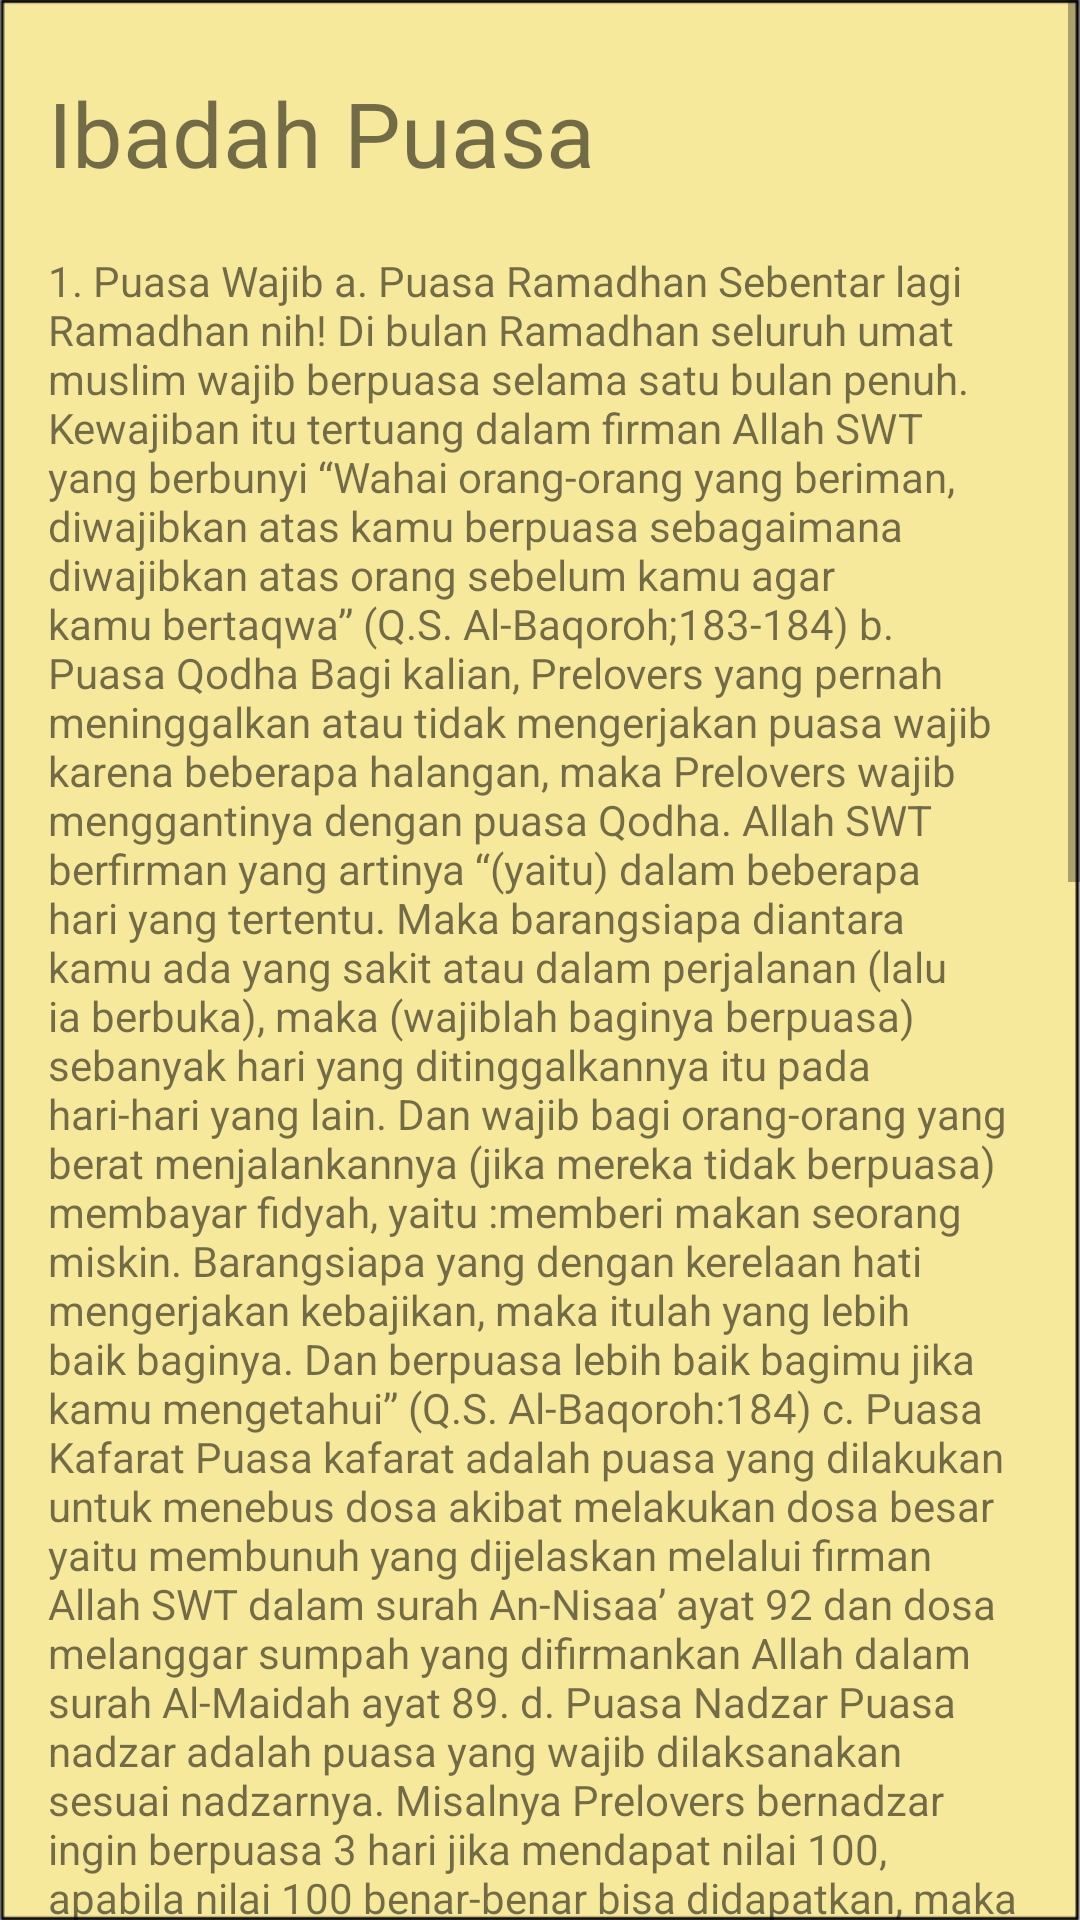

Produce the Android XML layout that renders to this screen, including the resource entries it uses.
<!-- AndroidManifest.xml: application theme AppTheme -->
<!-- res/layout/activity_puasa.xml -->
<?xml version="1.0" encoding="utf-8"?>
<ScrollView xmlns:android="http://schemas.android.com/apk/res/android"
    xmlns:app="http://schemas.android.com/apk/res-auto"
    xmlns:tools="http://schemas.android.com/tools"
    android:id="@+id/scrollView"
    android:layout_width="match_parent"
    android:layout_height="match_parent"
    android:background="@drawable/kosong"
    android:layout_above="@+id/downImg"
    >
    <LinearLayout
        android:layout_width="match_parent"
        android:layout_height="match_parent"
        tools:context=".MainActivity"
        android:orientation="vertical"
        >


        <RelativeLayout
            android:layout_width="wrap_content"
            android:layout_height="wrap_content"
            android:gravity="center_vertical"
            android:layout_marginTop="8dp"
            android:weightSum="2">


            <TextView
                android:layout_width="match_parent"
                android:layout_height="wrap_content"
                android:padding="16dp"
                android:text="Ibadah Puasa"
                android:textSize="30dp"
                />

            <TextView
                android:layout_width="match_parent"
                android:layout_height="match_parent"
                android:layout_marginTop="60dp"
                android:padding="16dp"
                android:text="@string/puasa_txt"
                />


        </RelativeLayout>
    </LinearLayout>
</ScrollView>
<!-- resources referenced by this layout -->
<resources>
  <string name="puasa_txt">
          1. Puasa Wajib
  a.	Puasa Ramadhan
  Sebentar lagi Ramadhan nih! Di bulan Ramadhan seluruh umat muslim wajib berpuasa selama satu bulan penuh.  Kewajiban itu tertuang dalam firman Allah SWT yang berbunyi “Wahai orang-orang yang beriman, diwajibkan atas kamu berpuasa sebagaimana diwajibkan atas orang sebelum kamu agar kamu bertaqwa” (Q.S. Al-Baqoroh;183-184)
  b.	Puasa Qodha
  
  Bagi kalian, Prelovers yang pernah meninggalkan atau tidak mengerjakan puasa wajib karena beberapa halangan, maka Prelovers wajib menggantinya dengan puasa Qodha. Allah SWT berfirman yang artinya “(yaitu) dalam beberapa hari yang tertentu. Maka barangsiapa diantara kamu ada yang sakit atau dalam perjalanan (lalu ia berbuka), maka (wajiblah baginya berpuasa) sebanyak hari yang ditinggalkannya itu pada hari-hari yang lain. Dan wajib bagi orang-orang yang berat menjalankannya (jika mereka tidak berpuasa) membayar fidyah, yaitu :memberi makan seorang miskin. Barangsiapa yang dengan kerelaan hati mengerjakan kebajikan, maka itulah yang lebih baik baginya. Dan berpuasa lebih baik bagimu jika kamu mengetahui” (Q.S. Al-Baqoroh:184)
  
  c.	Puasa Kafarat
  Puasa kafarat adalah puasa yang dilakukan untuk menebus dosa akibat melakukan dosa besar yaitu membunuh yang dijelaskan melalui firman Allah SWT dalam surah An-Nisaa’ ayat 92 dan dosa melanggar sumpah yang difirmankan Allah dalam surah Al-Maidah ayat 89.
  d.	Puasa Nadzar
  Puasa nadzar adalah puasa yang wajib dilaksanakan sesuai nadzarnya. Misalnya Prelovers bernadzar ingin berpuasa 3 hari jika mendapat nilai 100, apabila nilai 100 benar-benar bisa didapatkan, maka Prelovers harus berpuasa 3 hari sesuai nadzar diawal. Rasulullah bersabda “Apabila seseorang bernadzar menjalankan puasa, maka nadzar itu harus dipenuhinya” (H.R. Bukhori)
  
  
  
  2.	Puasa Sunnah
  
  a.	Puasa enam hari di bulan Syawal
  Puasa enam hari di bulan Syawal adalah puasa yang dilaksanakan setelah hari raya Idul Fitri. Keutamaannya adalah seperti berpuasa satu tahun (H.R. Muslim)
  b.	Puasa sepuluh hari pertama di bulan Dzulhijjah
  Puasa sepuluh hari pertama di bulan Dzulhijjah adalah puasa yang dilaksanakan sebelum Idul Adha yaitu 10 Dzulhijjah. Ketika memasuki 10 Dzulhujjah maka diharamkan berpuasa.
  c.	Puasa Hari Arofah
  Puasa Hari Arofah adalah puasa pada hari atau tanggal 9 Dzulhijjah. Keutamannya adalah akan dihapuskan dosa-dosa tahun lalu dan yang akan datang (H.R. Muslim)
  d.	Puasa Muharram
  Puasa Muharram yaitu puasa pada bulan Muharram terutama pada hari Assyuro’. Puasa di bulan ini adalah yang paling utama setelah puasa di bulan Ramadhan (H.R. Bukhori)
  e.	Puasa Assyuro
  Puasa Assyuro’ (10 Muharram). Nabi Muhammad SAW memerintahkan umatnya untuk berpuasa pada hari Assyuro dan mengirinya dengan puasa 1 hari sebelum dan sesudahnya. Hal ini bertujuan untuk menyelisihi umat Yahudi dan Nasrani yang hanya berpuasa pada hari ke-10. Keutamaanya akan dihapus dosa-dosa kecil di tahun sebelumnya (H.R. Muslim)
  f.	Puasa Sya’ban
  Puasa Sya’ban adalah puasa yang dilaksanakan pada bulan Sya’ban. Disunnahan memperbanyak puasa pada bulan ini karena bulan ini adalah bulan dimana semua amal diangkat kepada Robb (H.R. An-Nasa’i dan Abu Daud, Hasan)
  g.	Puasa pada bulan Harom atau bulan yang dimuliakan
  Puasa pada bulan Harom atau bulan yang dimuliakan. Bulan Harom terdiri dari bulan Dzulqodah, Dzulhijjah, Moharram, dan Rajab.
  h.	Puasa Senin dan Kamis
  Puasa Senin dan Kamis. Kedua hari tersebut adalah hari dimana amal ibadah manusia diangkat.
  i.	Puasa Dawud
  Puasa Dawud adalah puasa yang disukai Allah (H.R. Bukhori Muslim). Puasa ini dilakukan dengan berseling-seling yaitu satu hari berpuasa, maka besoknya tidak, kemudian berpuasa lagi, lalu besoknya tidak, begitu seterusnya.
  
      </string>
</resources>
